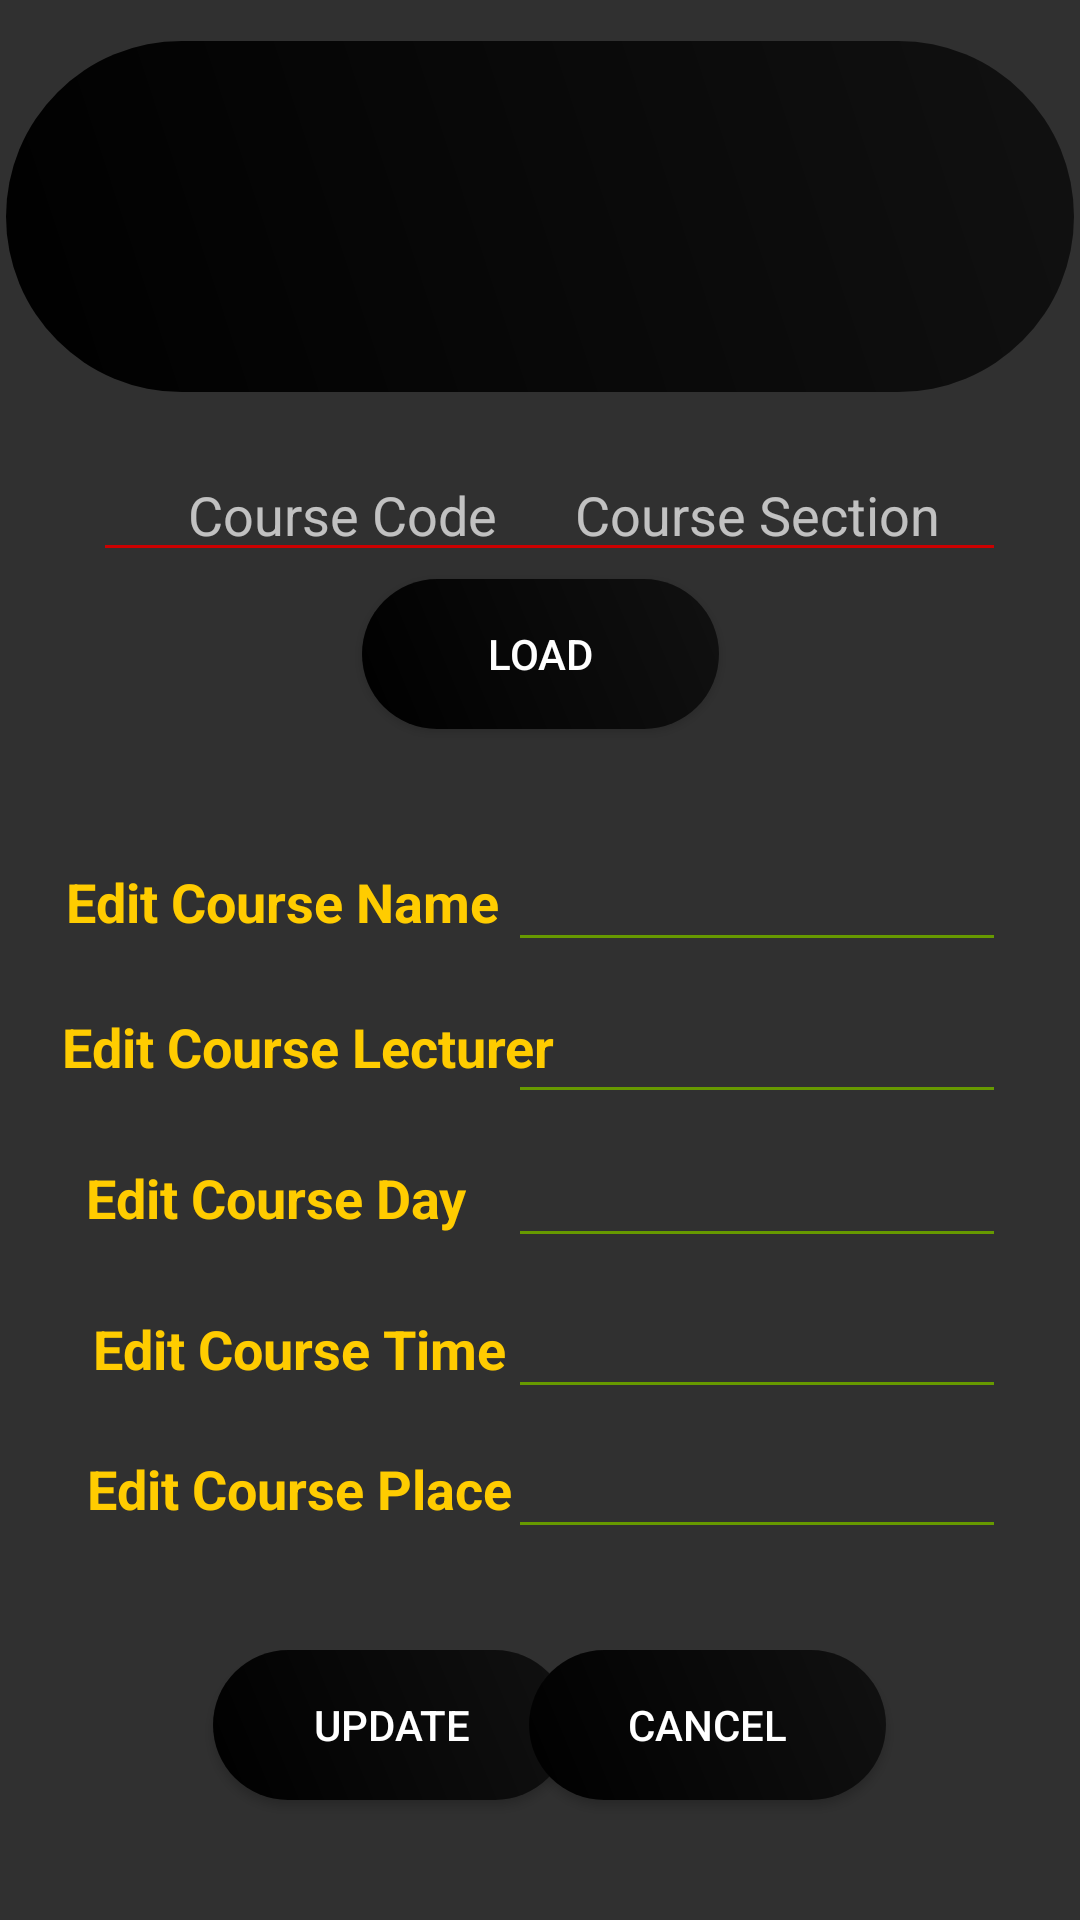

Write the Android layout XML for this screen, with the resource values it uses.
<!-- AndroidManifest.xml: application theme Theme.AppCompat.NoActionBar -->
<!-- res/layout/activity_update_course.xml -->
<?xml version="1.0" encoding="utf-8"?>
<androidx.constraintlayout.widget.ConstraintLayout xmlns:android="http://schemas.android.com/apk/res/android"
    xmlns:app="http://schemas.android.com/apk/res-auto"
    xmlns:tools="http://schemas.android.com/tools"
    android:layout_width="match_parent"
    android:layout_height="match_parent"
    android:background="@drawable/gray"
    tools:context=".Activities.UpdateCourse">

    <ImageView
        android:id="@+id/imageView"
        android:layout_width="356dp"
        android:layout_height="117dp"
        android:background="@drawable/custom2"
        android:src="@drawable/bzu2"
        app:layout_constraintBottom_toBottomOf="parent"
        app:layout_constraintEnd_toEndOf="parent"
        app:layout_constraintHorizontal_bias="0.49"
        app:layout_constraintStart_toStartOf="parent"
        app:layout_constraintTop_toTopOf="parent"
        app:layout_constraintVertical_bias="0.026" />

    <EditText
        android:id="@+id/etd_code"
        android:layout_width="166dp"
        android:layout_height="40dp"
        android:ems="10"
        android:gravity="center"
        android:hint="Course Code"
        android:backgroundTint="@android:color/holo_red_dark"

        android:inputType="textPersonName"
        app:layout_constraintBottom_toBottomOf="parent"
        app:layout_constraintEnd_toEndOf="parent"
        app:layout_constraintHorizontal_bias="0.159"
        app:layout_constraintStart_toStartOf="parent"
        app:layout_constraintTop_toTopOf="parent"
        app:layout_constraintVertical_bias="0.251" />

    <EditText
        android:id="@+id/etu_section"
        android:layout_width="166dp"
        android:layout_height="40dp"
        android:ems="10"
        android:gravity="center"
        android:hint="Course Section"
        android:backgroundTint="@android:color/holo_red_dark"
        android:inputType="textPersonName"
        app:layout_constraintBottom_toBottomOf="parent"
        app:layout_constraintEnd_toEndOf="parent"
        app:layout_constraintHorizontal_bias="0.873"
        app:layout_constraintStart_toStartOf="parent"
        app:layout_constraintTop_toTopOf="parent"
        app:layout_constraintVertical_bias="0.251" />

    <Button
        android:id="@+id/btnu_load"
        android:layout_width="119dp"
        android:layout_height="50dp"
        android:background="@drawable/custom2"
        android:onClick="onClickLoad"
        android:text="Load"
        app:layout_constraintBottom_toBottomOf="parent"
        app:layout_constraintEnd_toEndOf="parent"
        app:layout_constraintStart_toStartOf="parent"
        app:layout_constraintTop_toTopOf="parent"
        app:layout_constraintVertical_bias="0.327" />

    <TextView
        android:id="@+id/textView10"
        android:layout_width="158dp"
        android:layout_height="40dp"
        android:gravity="center"
        android:text="Edit Course Name"
        android:textAlignment="center"
        android:textAllCaps="false"
        android:textColor="#FFCC00"
        android:textSize="18sp"
        android:textStyle="bold"
        app:layout_constraintBottom_toBottomOf="parent"
        app:layout_constraintEnd_toEndOf="parent"
        app:layout_constraintHorizontal_bias="0.075"
        app:layout_constraintStart_toStartOf="parent"
        app:layout_constraintTop_toTopOf="parent"
        app:layout_constraintVertical_bias="0.468" />

    <EditText
        android:id="@+id/etu_place"
        android:layout_width="166dp"
        android:layout_height="40dp"
        android:backgroundTint="@android:color/holo_green_dark"
        android:ems="10"
        android:gravity="center"
        android:inputType="textPersonName"
        app:layout_constraintBottom_toBottomOf="parent"
        app:layout_constraintEnd_toEndOf="parent"
        app:layout_constraintHorizontal_bias="0.873"
        app:layout_constraintStart_toStartOf="parent"
        app:layout_constraintTop_toTopOf="parent"
        app:layout_constraintVertical_bias="0.794" />

    <TextView
        android:id="@+id/textView6"
        android:layout_width="158dp"
        android:layout_height="40dp"
        android:gravity="center"
        android:text="Edit Course Day
"
        android:textAlignment="center"
        android:textAllCaps="false"
        android:textColor="#FFCC00"
        android:textSize="18sp"
        android:textStyle="bold"
        app:layout_constraintBottom_toBottomOf="parent"
        app:layout_constraintEnd_toEndOf="parent"
        app:layout_constraintHorizontal_bias="0.075"
        app:layout_constraintStart_toStartOf="parent"
        app:layout_constraintTop_toTopOf="parent"
        app:layout_constraintVertical_bias="0.632" />

    <Button
        android:id="@+id/btnu_update"
        android:layout_width="119dp"
        android:layout_height="50dp"
        android:background="@drawable/custom2"
        android:onClick="onClickUpdate"
        android:text="Update"
        app:layout_constraintBottom_toBottomOf="parent"
        app:layout_constraintEnd_toEndOf="parent"
        app:layout_constraintHorizontal_bias="0.294"
        app:layout_constraintStart_toStartOf="parent"
        app:layout_constraintTop_toTopOf="parent"
        app:layout_constraintVertical_bias="0.932" />

    <TextView
        android:id="@+id/textView13"
        android:layout_width="158dp"
        android:layout_height="40dp"
        android:gravity="center"
        android:text="Edit Course Place"
        android:textAlignment="center"
        android:textAllCaps="false"
        android:textColor="#FFCC00"
        android:textSize="18sp"
        android:textStyle="bold"
        app:layout_constraintBottom_toBottomOf="parent"
        app:layout_constraintEnd_toEndOf="parent"
        app:layout_constraintHorizontal_bias="0.102"
        app:layout_constraintStart_toStartOf="parent"
        app:layout_constraintTop_toTopOf="parent"
        app:layout_constraintVertical_bias="0.794" />

    <EditText
        android:id="@+id/etu_name"
        android:layout_width="166dp"
        android:layout_height="40dp"
        android:backgroundTint="@android:color/holo_green_dark"
        android:ems="10"
        android:gravity="center"
        android:inputType="textPersonName"
        app:layout_constraintBottom_toBottomOf="parent"
        app:layout_constraintEnd_toEndOf="parent"
        app:layout_constraintHorizontal_bias="0.873"
        app:layout_constraintStart_toStartOf="parent"
        app:layout_constraintTop_toTopOf="parent"
        app:layout_constraintVertical_bias="0.468" />

    <TextView
        android:id="@+id/textView12"
        android:layout_width="158dp"
        android:layout_height="40dp"
        android:gravity="center"
        android:text="Edit Course Time"
        android:textAlignment="center"
        android:textAllCaps="false"
        android:textColor="#FFCC00"
        android:textSize="18sp"
        android:textStyle="bold"
        app:layout_constraintBottom_toBottomOf="parent"
        app:layout_constraintEnd_toEndOf="parent"
        app:layout_constraintHorizontal_bias="0.102"
        app:layout_constraintStart_toStartOf="parent"
        app:layout_constraintTop_toTopOf="parent"
        app:layout_constraintVertical_bias="0.716" />

    <EditText
        android:id="@+id/etu_lecturer"
        android:layout_width="166dp"
        android:layout_height="40dp"
        android:backgroundTint="@android:color/holo_green_dark"
        android:ems="10"
        android:gravity="center"
        android:inputType="textPersonName"
        app:layout_constraintBottom_toBottomOf="parent"
        app:layout_constraintEnd_toEndOf="parent"
        app:layout_constraintHorizontal_bias="0.873"
        app:layout_constraintStart_toStartOf="parent"
        app:layout_constraintTop_toTopOf="parent"
        app:layout_constraintVertical_bias="0.552" />

    <EditText
        android:id="@+id/etu_time"
        android:layout_width="166dp"
        android:layout_height="40dp"
        android:backgroundTint="@android:color/holo_green_dark"
        android:ems="10"
        android:gravity="center"
        android:inputType="textPersonName"
        app:layout_constraintBottom_toBottomOf="parent"
        app:layout_constraintEnd_toEndOf="parent"
        app:layout_constraintHorizontal_bias="0.873"
        app:layout_constraintStart_toStartOf="parent"
        app:layout_constraintTop_toTopOf="parent"
        app:layout_constraintVertical_bias="0.716" />

    <Button
        android:id="@+id/btnu_cancel"
        android:layout_width="119dp"
        android:layout_height="50dp"
        android:background="@drawable/custom2"
        android:onClick="onClickCancel"
        android:text="Cancel"
        app:layout_constraintBottom_toBottomOf="parent"
        app:layout_constraintEnd_toEndOf="parent"
        app:layout_constraintHorizontal_bias="0.732"
        app:layout_constraintStart_toStartOf="parent"
        app:layout_constraintTop_toTopOf="parent"
        app:layout_constraintVertical_bias="0.932" />

    <TextView
        android:id="@+id/textView11"
        android:layout_width="165dp"
        android:layout_height="34dp"
        android:gravity="center"
        android:text="Edit Course Lecturer"
        android:textAlignment="center"
        android:textAllCaps="false"
        android:textColor="#FFCC00"
        android:textSize="18sp"
        android:textStyle="bold"
        app:layout_constraintBottom_toBottomOf="parent"
        app:layout_constraintEnd_toEndOf="parent"
        app:layout_constraintHorizontal_bias="0.105"
        app:layout_constraintStart_toStartOf="parent"
        app:layout_constraintTop_toTopOf="parent"
        app:layout_constraintVertical_bias="0.548" />

    <EditText
        android:id="@+id/etu_date"
        android:layout_width="166dp"
        android:layout_height="40dp"
        android:backgroundTint="@android:color/holo_green_dark"
        android:ems="10"
        android:gravity="center"
        android:inputType="textPersonName"
        app:layout_constraintBottom_toBottomOf="parent"
        app:layout_constraintEnd_toEndOf="parent"
        app:layout_constraintHorizontal_bias="0.873"
        app:layout_constraintStart_toStartOf="parent"
        app:layout_constraintTop_toTopOf="parent"
        app:layout_constraintVertical_bias="0.632" />

</androidx.constraintlayout.widget.ConstraintLayout>
<!-- resources referenced by this layout -->
<resources>
  <!-- drawable custom2 (drawable) -->
  <?xml version="1.0" encoding="utf-8"?>
  <shape xmlns:android="http://schemas.android.com/apk/res/android"
      android:shape="rectangle">
      <gradient
          android:startColor="#000000"
          android:endColor="#111111"
          android:angle="45"/>
      <corners android:radius="75dp"/>
  
  </shape>
</resources>
